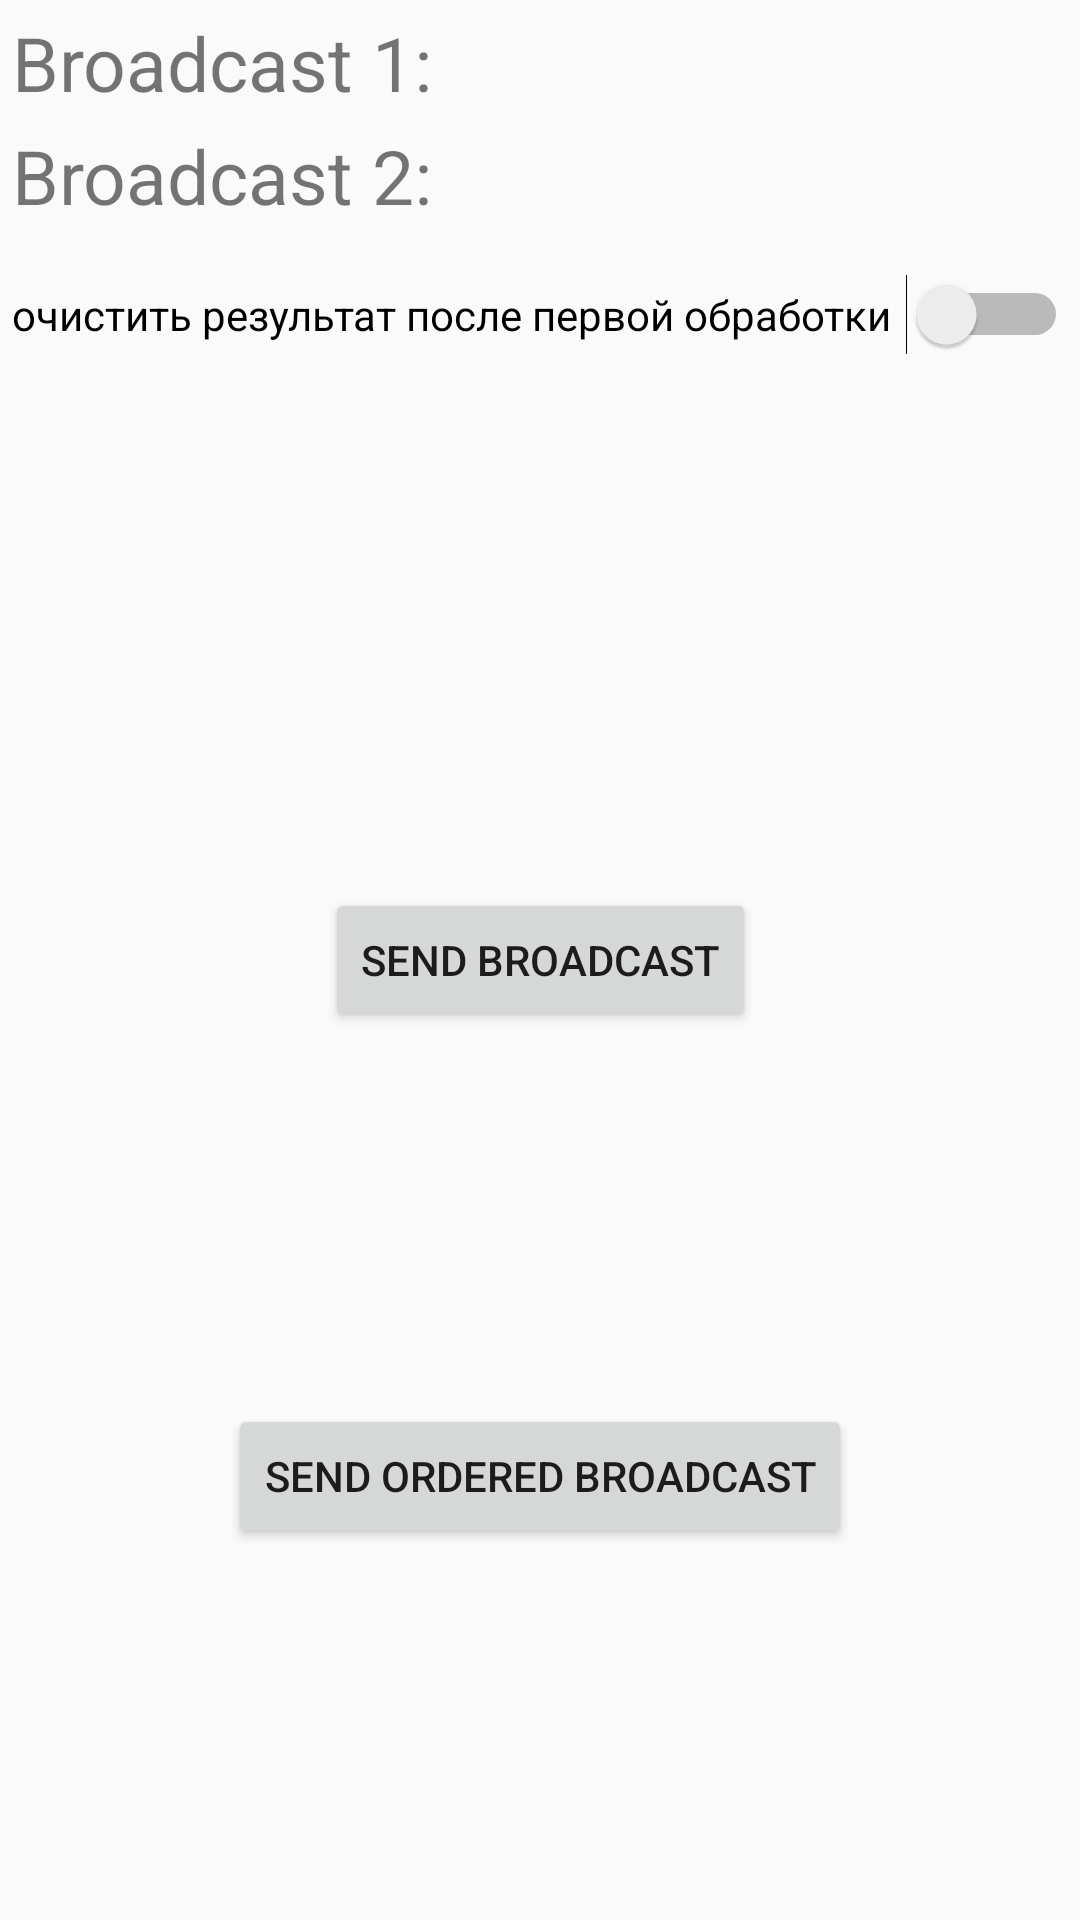

Produce the Android XML layout that renders to this screen, including the resource entries it uses.
<!-- AndroidManifest.xml: application theme AppTheme.NoActionBar -->
<!-- res/layout/fragment_broadcast.xml -->
<?xml version="1.0" encoding="utf-8"?>
<android.support.constraint.ConstraintLayout
    xmlns:android="http://schemas.android.com/apk/res/android"
    xmlns:tools="http://schemas.android.com/tools"
    xmlns:app="http://schemas.android.com/apk/res-auto"
    android:layout_width="match_parent"
    android:layout_height="match_parent"
    tools:context=".fragments.FragmentBroadcast">

    <TextView
        android:id="@+id/text_result1"
        android:layout_width="wrap_content"
        android:layout_height="wrap_content"
        android:textSize="25sp"
        android:text="Broadcast 1: "
        android:layout_margin="4dp"
        app:layout_constraintStart_toStartOf="parent"
        app:layout_constraintTop_toTopOf="parent"
        app:layout_constraintEnd_toStartOf="@id/result1"/>

    <TextView
        android:id="@+id/result1"
        android:layout_width="0dp"
        android:layout_weight="1"
        android:layout_height="wrap_content"
        android:textSize="25sp"
        android:gravity="center"
        android:layout_margin="4dp"
        app:layout_constraintStart_toEndOf="@id/text_result1"
        app:layout_constraintTop_toTopOf="parent"
        app:layout_constraintEnd_toEndOf="parent"/>

    <TextView
        android:id="@+id/text_result2"
        android:layout_width="wrap_content"
        android:layout_height="wrap_content"
        android:textSize="25sp"
        android:text="Broadcast 2: "
        android:layout_margin="4dp"
        app:layout_constraintStart_toStartOf="parent"
        app:layout_constraintTop_toBottomOf="@id/text_result1"
        app:layout_constraintEnd_toStartOf="@id/result2"/>

    <TextView
        android:id="@+id/result2"
        android:layout_width="0dp"
        android:layout_weight="1"
        android:layout_height="wrap_content"
        android:textSize="25sp"
        android:gravity="center"
        tools:text="test"
        android:layout_margin="4dp"
        app:layout_constraintStart_toEndOf="@id/text_result2"
        app:layout_constraintTop_toBottomOf="@id/result1"
        app:layout_constraintEnd_toEndOf="parent"/>

    <Switch
        android:id="@+id/switcher"
        android:layout_width="match_parent"
        android:layout_height="wrap_content"
        android:layout_marginEnd="4dp"
        android:layout_marginStart="4dp"
        android:layout_marginTop="16dp"
        android:text="очистить результат после первой обработки "
        app:layout_constraintEnd_toEndOf="parent"
        app:layout_constraintStart_toStartOf="parent"
        app:layout_constraintTop_toBottomOf="@id/result2" />

    <Button
        android:id="@+id/send_broadcast"
        android:layout_width="wrap_content"
        android:layout_height="wrap_content"
        android:layout_margin="4dp"
        android:text="send broadcast"
        app:layout_constraintBottom_toBottomOf="parent"
        app:layout_constraintEnd_toEndOf="parent"
        app:layout_constraintStart_toStartOf="parent"
        app:layout_constraintTop_toTopOf="parent" />


    <Button
        android:id="@+id/send_ordered_broadcast"
        android:layout_width="wrap_content"
        android:layout_height="wrap_content"
        android:layout_margin="4dp"
        android:layout_marginTop="8dp"
        android:text="send ordered broadcast"
        app:layout_constraintBottom_toBottomOf="parent"
        app:layout_constraintEnd_toEndOf="parent"
        app:layout_constraintStart_toStartOf="parent"
        app:layout_constraintTop_toBottomOf="@+id/send_broadcast" />

</android.support.constraint.ConstraintLayout>
<!-- resources referenced by this layout -->
<resources>
  <style name="AppTheme.NoActionBar">
          <item name="windowActionBar">false</item>
          <item name="windowNoTitle">true</item>
      </style>
</resources>
